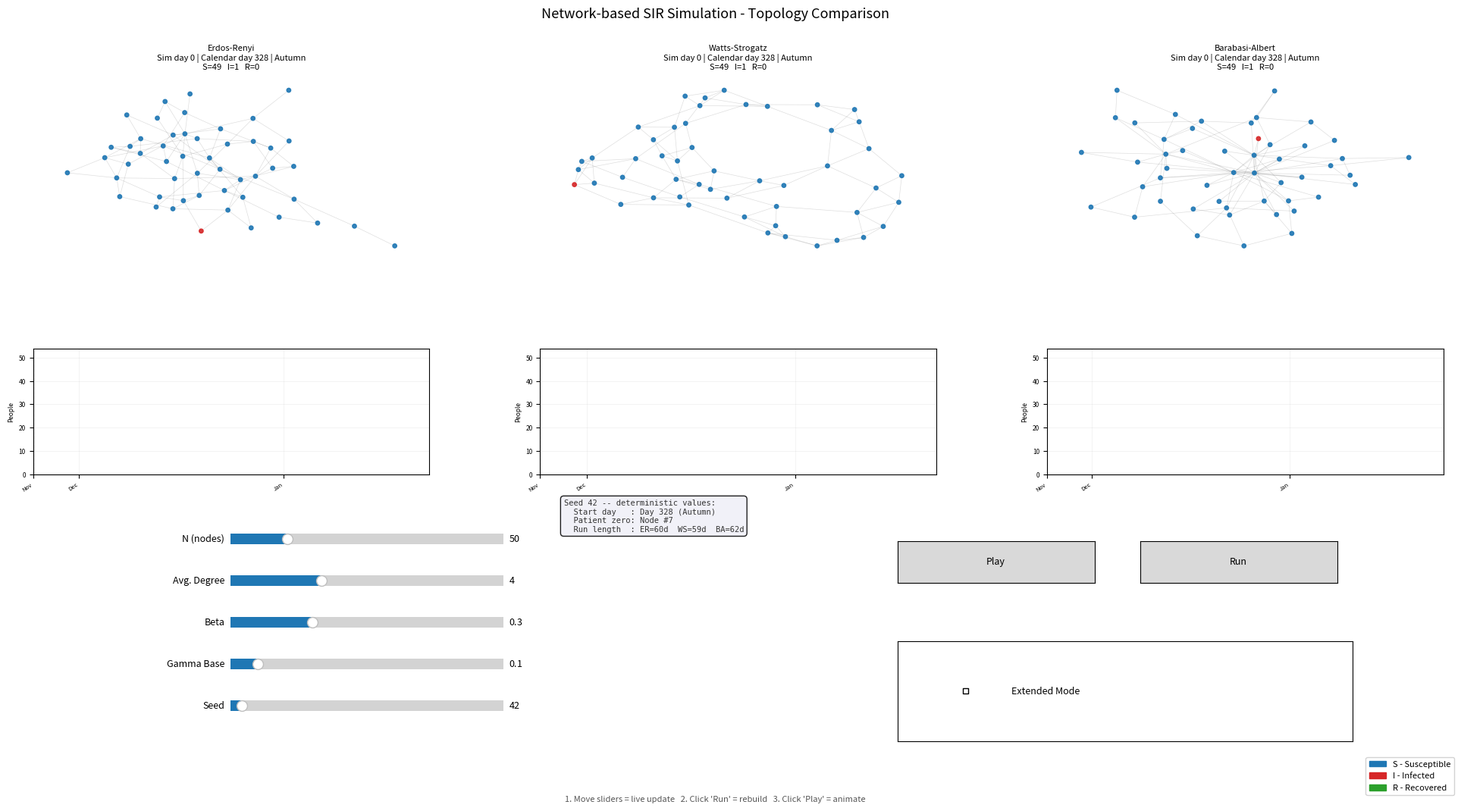

Here is the Python script that generated this plot:
# =============================================================================
# Network-based SIR simulation - single procedural script
# =============================================================================
# This script simulates the spread of an epidemic with the SIR model
# (Susceptible-Infected-Recovered) on three different network topologies.
# All three simulations run in parallel and can be controlled interactively
# with sliders, buttons, and a checkbox.
# =============================================================================


# =============================================================================
# SECTION 1: IMPORTS AND CONFIGURATION
# =============================================================================

# random: Simple pseudo-random number generator support.
# It is used through local Random(seed) instances so that the full simulation
# stays reproducible and does not depend on uncontrolled global random calls.
import random

# networkx: Library for graph creation, graph algorithms, and graph drawing.
# It provides built-in generators for Erdős-Rényi, Watts-Strogatz, and
# Barabási-Albert networks.
import networkx as nx

# matplotlib.pyplot: Main plotting interface used to create the window,
# figure, axes, and all plotted visual elements.
import matplotlib.pyplot as plt

# matplotlib.patches: Used to create colored legend entries for the S, I, R
# state colors shown in the visualization.
import matplotlib.patches as mpatches

# matplotlib.widgets: Provides the interactive UI controls such as sliders,
# buttons, and checkboxes.
import matplotlib.widgets as mwidgets

# FuncAnimation: Calls an update function repeatedly after a fixed interval,
# which is used here to advance the animation frame by frame.
from matplotlib.animation import FuncAnimation

# GridSpec: Provides a flexible subplot layout with multiple rows and columns.
# It is used here to place network views in the first row and epidemic curves
# in the second row.
from matplotlib.gridspec import GridSpec


# -- State constants -----------------------------------------------------------
STATE_S = "S"  # Susceptible: healthy and able to become infected
STATE_I = "I"  # Infected: currently infectious
STATE_R = "R"  # Recovered: immune and no longer infectious

# -- Color constants for node and curve visualization --------------------------
COLOR_S = "#1f77b4"  # Blue for susceptible
COLOR_I = "#d62728"  # Red for infected
COLOR_R = "#2ca02c"  # Green for recovered

# -- Holiday days in the year (1 = Jan 1, 365 = Dec 31) -----------------------
# These dates are used in extended mode to temporarily increase beta because
# contact frequency is assumed to be higher around holidays.
HOLIDAYS = [1, 52, 105, 155, 358, 359]

# Number of extra days around each holiday during which the holiday effect
# remains active.
HOLIDAY_BUFFER = 3

# -- Display names for the three network topologies ----------------------------
TOPOLOGY_NAMES = ["Erdos-Renyi", "Watts-Strogatz", "Barabasi-Albert"]

# -- English month abbreviations for the epidemic curve x-axis -----------------
MONTH_NAMES = [
    "Jan", "Feb", "Mar", "Apr", "May", "Jun",
    "Jul", "Aug", "Sep", "Oct", "Nov", "Dec",
]

# -- First calendar day of each month in a 365-day year -----------------------
MONTH_START_DAYS = [1, 32, 60, 91, 121, 152, 182, 213, 244, 274, 305, 335]

# -- Global font size ----------------------------------------------------------
plt.rcParams["font.size"] = 9


# =============================================================================
# SECTION 2: GRAPH GENERATION
# =============================================================================


def create_erdos_renyi(n, avg_degree, seed):
    """
    Create an Erdős-Rényi random graph.

    Internally, this function computes the edge probability p from the desired
    average degree. In an Erdős-Rényi graph, every possible edge between two
    different nodes is included independently with the same probability p.

    The probability is derived from the target average degree with:

        p = avg_degree / (n - 1)

    This means that if a node has n - 1 possible neighbors, the expected number
    of actual neighbors becomes approximately avg_degree.

    Parameters:
        n (int):
            Total number of nodes in the graph.
        avg_degree (float):
            Desired average number of edges per node.
        seed (int):
            Seed forwarded to the NetworkX graph generator so that the graph
            structure is reproducible for the same input seed.

    Returns:
        nx.Graph:
            A generated Erdős-Rényi graph with n nodes and probability p.
    """
    # Compute the connection probability from the requested average degree.
    p = avg_degree / max(1, n - 1)

    # Clamp the probability to the valid interval [0, 1].
    p = max(0.0, min(1.0, p))

    return nx.erdos_renyi_graph(n, p, seed=seed)


def create_watts_strogatz(n, avg_degree, seed):
    """
    Create a Watts-Strogatz small-world graph.

    Internally, the function first converts the requested average degree into
    the parameter k of the Watts-Strogatz model. The model starts from a ring
    lattice in which each node is connected to its k nearest neighbors, then
    rewires edges with probability 0.1.

    The value k must be an even positive integer. This function therefore:
        1. Rounds avg_degree to the nearest integer.
        2. Enforces a minimum of 2.
        3. Adjusts k to be even.
        4. Clamps k so that it never exceeds n - 1.

    Parameters:
        n (int):
            Total number of nodes in the graph.
        avg_degree (float):
            Desired average degree. It is converted internally to the valid
            Watts-Strogatz parameter k.
        seed (int):
            Seed forwarded to the NetworkX graph generator so that the graph
            structure is reproducible for the same input seed.

    Returns:
        nx.Graph:
            A generated Watts-Strogatz graph with rewiring probability 0.1.
    """
    # Round to the nearest integer and enforce a minimum of 2.
    k = max(2, round(avg_degree))

    # k must be even in the Watts-Strogatz model.
    if k % 2 != 0:
        k += 1

    # k cannot exceed n - 1.
    k = min(k, n - 1)

    # Re-check evenness after clamping.
    if k % 2 != 0:
        k -= 1

    # Enforce the absolute minimum once more after all corrections.
    k = max(2, k)

    return nx.watts_strogatz_graph(n, k, 0.1, seed=seed)


def create_barabasi_albert(n, avg_degree, seed):
    """
    Create a Barabási-Albert scale-free graph.

    Internally, the function converts the requested average degree into the
    attachment parameter m. In the Barabási-Albert model, each new node is
    attached to m already existing nodes, with preference toward nodes that
    already have many connections.

    A common approximation is:
        m ≈ avg_degree / 2

    Therefore, this function:
        1. Computes m from avg_degree / 2.
        2. Rounds it to the nearest integer.
        3. Enforces a minimum of 1.
        4. Clamps it so that m never exceeds n - 1.

    Parameters:
        n (int):
            Total number of nodes in the graph.
        avg_degree (float):
            Desired average degree, internally converted into the attachment
            parameter m.
        seed (int):
            Seed forwarded to the NetworkX graph generator so that the graph
            structure is reproducible for the same input seed.

    Returns:
        nx.Graph:
            A generated Barabási-Albert graph.
    """
    # Use half the average degree as the attachment parameter.
    m = max(1, round(avg_degree / 2))

    # m cannot exceed n - 1.
    m = min(m, n - 1)

    return nx.barabasi_albert_graph(n, m, seed=seed)


# =============================================================================
# SECTION 3: EPIDEMIC LOGIC
# =============================================================================


def is_winter(day):
    """
    Check whether a calendar day belongs to the winter period.

    Internally, the function normalizes the input to the interval 1..365 so
    that it still works correctly if a larger day number is passed in.
    Winter is defined here as:
        - day 1 to day 90
        - day 350 to day 365

    This definition is later used in extended mode to reduce the daily recovery
    rate by 20 percent.

    Parameters:
        day (int):
            Calendar day of the year. Values outside 1..365 are wrapped into
            that interval with modular arithmetic.

    Returns:
        bool:
            True if the normalized day is treated as winter, otherwise False.
    """
    # Normalize the given day into the range 1..365.
    normalized_day = (day - 1) % 365 + 1

    # Winter is defined as the beginning and end of the year.
    return normalized_day <= 90 or normalized_day >= 350


def is_holiday_period(day):
    """
    Check whether a calendar day falls into a holiday effect window.

    Internally, the function normalizes the day to 1..365 and then checks
    whether that day is at most HOLIDAY_BUFFER days away from any holiday in
    HOLIDAYS. It also checks wrap-around distances across the end of the year,
    so days near New Year are handled correctly.

    This function is used in extended mode to increase beta by 30 percent
    during holiday periods.

    Parameters:
        day (int):
            Calendar day of the year. Values outside 1..365 are wrapped into
            that interval with modular arithmetic.

    Returns:
        bool:
            True if the day lies inside a holiday influence window,
            otherwise False.
    """
    # Normalize the given day into the range 1..365.
    normalized_day = (day - 1) % 365 + 1

    for holiday in HOLIDAYS:
        # Direct distance inside the same year.
        if abs(normalized_day - holiday) <= HOLIDAY_BUFFER:
            return True

        # Wrapped distances across the year boundary.
        if abs(normalized_day - holiday + 365) <= HOLIDAY_BUFFER:
            return True
        if abs(normalized_day - holiday - 365) <= HOLIDAY_BUFFER:
            return True

    return False


def get_effective_params(beta, gamma_base, day, extended_mode):
    """
    Compute the effective epidemic parameters for one calendar day.

    Internally, the function starts from the base parameters beta and
    gamma_base. If extended_mode is disabled, the values are returned
    unchanged.

    If extended_mode is enabled, two environmental effects are applied:
        1. Winter effect:
           If the day is considered winter, gamma is reduced by 20 percent.
        2. Holiday effect:
           If the day is inside a holiday period, beta is increased by
           30 percent.

    Both values are clamped to the valid probability range [0.0, 1.0]
    before they are returned.

    Parameters:
        beta (float):
            Base infection probability per contact in the interval 0..1.
        gamma_base (float):
            Base recovery probability per day in the interval 0..1.
        day (int):
            Calendar day used to determine winter and holiday effects.
        extended_mode (bool):
            If True, winter and holiday effects are applied. If False,
            the base parameters are returned unchanged.

    Returns:
        tuple[float, float]:
            A tuple (beta_eff, gamma_eff) containing the effective infection
            and recovery probabilities for the given day.
    """
    # In basic mode, return the parameters unchanged.
    if not extended_mode:
        return beta, gamma_base

    # Work on local copies so the input values stay unchanged.
    beta_eff = beta
    gamma_eff = gamma_base

    # Winter decreases the recovery probability.
    if is_winter(day):
        gamma_eff *= 0.8

    # Holiday periods increase the infection probability.
    if is_holiday_period(day):
        beta_eff *= 1.3

    # Clamp both probabilities to the valid range [0, 1].
    beta_eff = max(0.0, min(1.0, beta_eff))
    gamma_eff = max(0.0, min(1.0, gamma_eff))

    return beta_eff, gamma_eff


def simulate_step(states, graph, beta_eff, gamma_eff, rng):
    """
    Execute one synchronous SIR simulation step.

    Internally, the function performs a two-phase update:

        Phase 1 - Evaluation:
            A copy of the current state dictionary is created as next_states.
            For every infected node:
                - each susceptible neighbor can become infected with
                  probability beta_eff
                - the infected node itself can recover with probability
                  gamma_eff

            During this phase, only the original states dictionary is read,
            while all changes are written into next_states.

        Phase 2 - Commit:
            The function returns next_states as the complete updated state
            snapshot for the next simulation day.

    This approach guarantees synchronous behavior. It prevents the update order
    of nodes from changing the result within the same day.

    Parameters:
        states (dict):
            Dictionary of the current node states in the form
            {node_id: state_string}.
        graph (nx.Graph):
            Network graph defining which nodes are connected.
        beta_eff (float):
            Effective infection probability for the current day.
        gamma_eff (float):
            Effective recovery probability for the current day.
        rng (random.Random):
            Local pseudo-random generator used for all stochastic decisions
            inside this simulation run. Using this local generator is essential
            for strict reproducibility.

    Returns:
        dict:
            A new dictionary with the updated node states after one synchronous
            simulation step.
    """
    # Start from a copy so all updates stay synchronous.
    next_states = dict(states)

    for node in graph.nodes():
        # Only infected nodes can infect neighbors or recover.
        if states[node] != STATE_I:
            continue

        # Try to infect susceptible neighbors.
        for neighbor in graph.neighbors(node):
            if states[neighbor] == STATE_S:
                if rng.random() <= beta_eff:
                    next_states[neighbor] = STATE_I

        # Try to recover the infected node.
        if rng.random() <= gamma_eff:
            next_states[node] = STATE_R

    return next_states


def run_simulation(graph, beta, gamma_base, seed, extended_mode):
    """
    Run a complete SIR simulation on one graph and return its full history.

    Internally, this function guarantees deterministic stochastic behavior by
    creating exactly one local pseudo-random generator from the given seed:

        rng = random.Random(seed)

    This local generator is created before the outbreak start day and patient
    zero are chosen. Therefore, for the same graph structure and the same seed:
        - start_day is always identical
        - patient_zero is always identical
        - all later random infection and recovery decisions are also identical

    No uncontrolled global random calls are used inside this function.

    The procedure is:
        1. Create a local random generator from the seed.
        2. Draw the outbreak start day from 1..365.
        3. Draw patient zero from the graph nodes.
        4. Initialize all nodes as susceptible.
        5. Infect patient zero.
        6. Store the initial state as history entry 0.
        7. Simulate up to 365 daily steps.
        8. Stop early if no infected nodes remain.

    Parameters:
        graph (nx.Graph):
            Network graph on which the epidemic runs.
        beta (float):
            Base infection probability in the interval 0..1.
        gamma_base (float):
            Base recovery probability in the interval 0..1.
        seed (int):
            The single central seed for this simulation run. It determines the
            local RNG, the outbreak start day, the choice of patient zero, and
            all later stochastic epidemic events.
        extended_mode (bool):
            If True, winter and holiday effects modify beta and gamma during
            the run. If False, the base parameters are used throughout.

    Returns:
        tuple[list, int, int]:
            - history (list):
              List of tuples (states_dict, calendar_day), one tuple per stored
              simulation state.
            - start_day (int):
              Calendar day on which the outbreak starts.
            - patient_zero (int):
              Node id of the first infected node.
    """
    # Create the one and only local random generator for this simulation run.
    # This generator is used for start_day, patient_zero, and all later
    # infection/recovery decisions, which makes the run reproducible.
    rng = random.Random(seed)

    # Determine outbreak start day and patient zero from the same seeded RNG.
    start_day = rng.randint(1, 365)
    patient_zero = rng.choice(list(graph.nodes()))

    # Initialize all nodes as susceptible, then infect patient zero.
    states = {node: STATE_S for node in graph.nodes()}
    states[patient_zero] = STATE_I

    # Store the initial condition as frame 0.
    history = [(dict(states), start_day)]

    # Run at most 365 daily steps.
    for step in range(1, 366):
        # Compute the calendar day corresponding to this simulation step.
        calendar_day = (start_day - 1 + step) % 365 + 1

        # Get the effective parameters for the current day.
        beta_eff, gamma_eff = get_effective_params(
            beta, gamma_base, calendar_day, extended_mode
        )

        # Advance the epidemic by one synchronous step.
        states = simulate_step(states, graph, beta_eff, gamma_eff, rng)

        # Store the updated state snapshot.
        history.append((dict(states), calendar_day))

        # Stop early if no infected nodes remain.
        infected_count = sum(1 for state in states.values() if state == STATE_I)
        if infected_count == 0:
            break

    return history, start_day, patient_zero


# =============================================================================
# SECTION 4: INTERACTIVE UI AND ANIMATION
# =============================================================================


# -- Global simulation state ---------------------------------------------------
# This dictionary stores the shared runtime state of the application.
# All callbacks read from and write to this object, which keeps the design
# procedural and avoids class-based architecture.
sim_state = {
    "playing": False,             # Whether the animation is currently running
    "extended_mode": False,       # Whether seasonal effects are enabled
    "current_frame": 0,           # Currently displayed frame index
    "histories": [None, None, None],       # Precomputed simulation histories
    "start_days": [None, None, None],      # Start day for each topology
    "patient_zeros": [None, None, None],   # Patient zero id for each topology
    "graphs": [None, None, None],          # The three network graphs
    "layouts": [None, None, None],         # Spring layouts for plotting
    "max_frames": 0,              # Longest simulation length across topologies
}


# -- Figure and GridSpec layout ------------------------------------------------
# Row 0 contains the three network visualizations.
# Row 1 contains the corresponding epidemic curves.
fig = plt.figure(figsize=(20, 11))

gs = GridSpec(
    2,
    3,
    figure=fig,
    top=0.88,
    bottom=0.40,
    left=0.05,
    right=0.98,
    height_ratios=[3, 2],
    hspace=0.55,
    wspace=0.28,
)

# Top row: network plots.
ax_nets = [fig.add_subplot(gs[0, i]) for i in range(3)]

# Bottom row: epidemic curves.
ax_curves = [fig.add_subplot(gs[1, i]) for i in range(3)]

# Place the main title safely above the subplot area.
fig.suptitle("Network-based SIR Simulation - Topology Comparison", fontsize=13, y=0.96)


# -- Slider axes ---------------------------------------------------------------
# Each slider gets its own small axis in figure coordinates.
ax_slider_n = plt.axes([0.18, 0.31, 0.18, 0.025])
ax_slider_degree = plt.axes([0.18, 0.26, 0.18, 0.025])
ax_slider_beta = plt.axes([0.18, 0.21, 0.18, 0.025])
ax_slider_gamma = plt.axes([0.18, 0.16, 0.18, 0.025])
ax_slider_seed = plt.axes([0.18, 0.11, 0.18, 0.025])


# -- Sliders -------------------------------------------------------------------
slider_n = mwidgets.Slider(
    ax=ax_slider_n,
    label="N (nodes)",
    valmin=10,
    valmax=200,
    valinit=50,
    valstep=1,
)

slider_degree = mwidgets.Slider(
    ax=ax_slider_degree,
    label="Avg. Degree",
    valmin=1,
    valmax=10,
    valinit=4,
    valstep=1,
)

slider_beta = mwidgets.Slider(
    ax=ax_slider_beta,
    label="Beta",
    valmin=0.0,
    valmax=1.0,
    valinit=0.3,
)

slider_gamma = mwidgets.Slider(
    ax=ax_slider_gamma,
    label="Gamma Base",
    valmin=0.0,
    valmax=1.0,
    valinit=0.1,
)

slider_seed = mwidgets.Slider(
    ax=ax_slider_seed,
    label="Seed",
    valmin=0,
    valmax=999,
    valinit=42,
    valstep=1,
)


# -- Buttons -------------------------------------------------------------------
ax_btn_play = plt.axes([0.62, 0.27, 0.13, 0.05])
ax_btn_reset = plt.axes([0.78, 0.27, 0.13, 0.05])

btn_play = mwidgets.Button(ax_btn_play, "Play")
btn_reset = mwidgets.Button(ax_btn_reset, "Run")


# -- Extended mode checkbox ----------------------------------------------------
# In extended mode, winter reduces gamma and holiday periods increase beta.
ax_chk_extended = plt.axes([0.62, 0.08, 0.30, 0.12])
chk_extended = mwidgets.CheckButtons(
    ax_chk_extended,
    ["Extended Mode"],
    [False],
)


# -- Helper functions for season labels, month labels, and curve drawing ------

def get_season_label(day):
    """
    Convert a calendar day into an English season label.

    Internally, the function normalizes the input into 1..365 and uses a simple
    fixed mapping:
        - Winter: day 1..90 and 350..365
        - Spring: day 91..181
        - Summer: day 182..273
        - Autumn: day 274..349

    Parameters:
        day (int):
            Calendar day of the year. Values outside 1..365 are wrapped into
            that interval with modular arithmetic.

    Returns:
        str:
            One of the season labels "Winter", "Spring", "Summer", or "Autumn".
    """
    normalized_day = (day - 1) % 365 + 1

    if normalized_day <= 90 or normalized_day >= 350:
        return "Winter"
    if normalized_day <= 181:
        return "Spring"
    if normalized_day <= 273:
        return "Summer"
    return "Autumn"


def day_to_month_name(cal_day):
    """
    Convert a calendar day into an English month abbreviation.

    Internally, the function normalizes the input to 1..365 and then searches
    backward through MONTH_START_DAYS. The first month start that is less than
    or equal to the normalized day determines the month label.

    Parameters:
        cal_day (int):
            Calendar day of the year. Values outside 1..365 are wrapped into
            that interval with modular arithmetic.

    Returns:
        str:
            Three-letter English month abbreviation such as "Jan", "Mar", or "Dec".
    """
    normalized_day = (cal_day - 1) % 365 + 1

    for month_index in range(11, -1, -1):
        if normalized_day >= MONTH_START_DAYS[month_index]:
            return MONTH_NAMES[month_index]

    return "Jan"


def get_month_ticks(start_day, total_steps):
    """
    Compute x-axis tick positions and month labels for an epidemic curve.

    Internally, the x-axis is measured in simulation steps starting at 0, but
    the axis labels should show months. This function therefore:
        1. Places a tick at step 0 labeled with the outbreak month.
        2. Iterates through all later steps.
        3. Converts each step back into a calendar day.
        4. Adds a tick whenever that calendar day is the first day of a month.

    Parameters:
        start_day (int):
            Calendar day on which the outbreak starts.
        total_steps (int):
            Maximum number of simulation steps shown on the curve.

    Returns:
        tuple[list[int], list[str]]:
            - ticks: x positions where month labels should be shown
            - labels: corresponding month abbreviations
    """
    ticks = [0]
    labels = [day_to_month_name(start_day)]

    for step in range(1, total_steps + 1):
        cal_day = (start_day - 1 + step) % 365 + 1
        if cal_day in MONTH_START_DAYS:
            month_index = MONTH_START_DAYS.index(cal_day)
            ticks.append(step)
            labels.append(MONTH_NAMES[month_index])

    return ticks, labels


def draw_curve_for(ax_curve, topology_idx, frame_idx):
    """
    Draw the SIR time series for one topology into a curve axis.

    Internally, the function reads the precomputed history for the requested
    topology, truncates it at the currently visible frame, and counts how many
    nodes are in states S, I, and R for each stored step. It then draws:
        - a blue S curve
        - a red I curve
        - a green R curve

    It also:
        - adds a vertical dashed line at the current frame
        - sets the y-axis to 0..N
        - applies month labels on the x-axis based on the outbreak start day

    Parameters:
        ax_curve (matplotlib.axes.Axes):
            Target axis where the epidemic curves should be drawn.
        topology_idx (int):
            Index of the topology:
                0 = Erdős-Rényi
                1 = Watts-Strogatz
                2 = Barabási-Albert
        frame_idx (int):
            Current global animation frame. It is clamped to the valid range
            of the selected topology.

    Returns:
        None:
            The function updates the given axis directly.
    """
    # Always clear the curve axis before redrawing it.
    ax_curve.clear()

    # If no simulation is available yet, hide the axis content.
    if sim_state["histories"][topology_idx] is None:
        ax_curve.set_axis_off()
        return

    history = sim_state["histories"][topology_idx]
    node_count = sim_state["graphs"][topology_idx].number_of_nodes()
    start_day = sim_state["start_days"][topology_idx]
    max_steps = len(history) - 1

    # Clamp the requested frame index to the valid range for this topology.
    safe_idx = min(frame_idx, max_steps)

    # Build the S, I, R time series from history entry 0 to safe_idx.
    steps_x = list(range(safe_idx + 1))
    s_values = []
    i_values = []
    r_values = []

    for frame in range(safe_idx + 1):
        snapshot, _ = history[frame]
        s_values.append(sum(1 for value in snapshot.values() if value == STATE_S))
        i_values.append(sum(1 for value in snapshot.values() if value == STATE_I))
        r_values.append(sum(1 for value in snapshot.values() if value == STATE_R))

    # Draw the three compartment curves.
    ax_curve.plot(steps_x, s_values, color=COLOR_S, lw=1.2, label="S")
    ax_curve.plot(steps_x, i_values, color=COLOR_I, lw=1.2, label="I")
    ax_curve.plot(steps_x, r_values, color=COLOR_R, lw=1.2, label="R")

    # Mark the current visible simulation step.
    if steps_x:
        ax_curve.axvline(x=steps_x[-1], color="#aaaaaa", lw=0.8, ls="--")

    # Configure axis limits and style.
    ax_curve.set_xlim(0, max(max_steps, 1))
    ax_curve.set_ylim(0, node_count * 1.08)
    ax_curve.set_ylabel("People", fontsize=6)
    ax_curve.tick_params(labelsize=6)
    ax_curve.grid(True, alpha=0.25, lw=0.4)

    # Compute and apply month labels on the x-axis.
    ticks, labels = get_month_ticks(start_day, max_steps)
    ax_curve.set_xticks(ticks)
    ax_curve.set_xticklabels(labels, fontsize=5.5, rotation=35, ha="right")


def draw_frame(frame_idx):
    """
    Draw one animation frame for all three network views and all three curves.

    Internally, the function updates two visual layers per topology:

        Top row - network plot:
            - draw dark graph edges
            - draw colored nodes by S, I, R state
            - display a title with topology name, simulation day, calendar day,
              season, optional holiday note, and S/I/R counts

        Bottom row - epidemic curve:
            - delegate the actual drawing to draw_curve_for()

    Each topology uses its own clamped frame index so that shorter simulations
    remain visible in their final state while longer ones can continue.

    Parameters:
        frame_idx (int):
            Global animation frame index requested by the animation loop.

    Returns:
        None:
            The function redraws the corresponding matplotlib axes directly.
    """
    # Clear all network axes before redrawing them.
    for ax in ax_nets:
        ax.clear()
        ax.set_axis_off()

    # Draw network and curve for each topology.
    for idx in range(3):
        ax_net = ax_nets[idx]

        if sim_state["histories"][idx] is None:
            ax_net.set_title(f"{TOPOLOGY_NAMES[idx]}\n(No simulation yet)", fontsize=9)
            ax_curves[idx].clear()
            continue

        history = sim_state["histories"][idx]
        graph = sim_state["graphs"][idx]
        positions = sim_state["layouts"][idx]

        # Clamp the frame index to the valid history length of this topology.
        safe_idx = min(frame_idx, len(history) - 1)
        states_snapshot, calendar_day = history[safe_idx]

        # Determine node colors from the SIR state of each node.
        color_map = {
            STATE_S: COLOR_S,
            STATE_I: COLOR_I,
            STATE_R: COLOR_R,
        }
        node_colors = [color_map[states_snapshot[node]] for node in graph.nodes()]

        # Reduce node size for larger graphs to limit overlap.
        node_count = graph.number_of_nodes()
        node_size = max(15, int(500 / max(1, node_count)))

        # Draw edges in a dark neutral tone so the node states stay prominent.
        nx.draw_networkx_edges(
            graph,
            positions,
            ax=ax_net,
            alpha=0.15,
            width=0.5,
            edge_color="#262626",
        )

        # Draw nodes with state-based colors.
        nx.draw_networkx_nodes(
            graph,
            positions,
            ax=ax_net,
            node_color=node_colors,
            node_size=node_size,
            alpha=0.90,
        )

        # Count how many nodes are currently in S, I, and R.
        s_count = sum(1 for state in states_snapshot.values() if state == STATE_S)
        i_count = sum(1 for state in states_snapshot.values() if state == STATE_I)
        r_count = sum(1 for state in states_snapshot.values() if state == STATE_R)

        season = get_season_label(calendar_day)
        holiday_note = ""
        if sim_state["extended_mode"] and is_holiday_period(calendar_day):
            holiday_note = " | Holiday (+beta)"
        extended_tag = " [Extended]" if sim_state["extended_mode"] else ""

        # Set a compact descriptive title for the network panel.
        ax_net.set_title(
            f"{TOPOLOGY_NAMES[idx]}{extended_tag}\n"
            f"Sim day {safe_idx} | Calendar day {calendar_day} | {season}{holiday_note}\n"
            f"S={s_count}   I={i_count}   R={r_count}",
            fontsize=8,
            pad=4,
        )

        # Draw the corresponding epidemic curve underneath.
        draw_curve_for(ax_curves[idx], idx, frame_idx)

    # Request a non-blocking canvas redraw.
    fig.canvas.draw_idle()


# -- Main callbacks ------------------------------------------------------------

def build_all_simulations():
    """
    Read the current UI parameters, rebuild all graphs, and recompute everything.

    Internally, this function is the central reset point of the application.
    It performs these steps:

        1. Read N, average degree, beta, gamma, and seed from the sliders.
        2. Create the three graphs with the exact same central seed.
        3. Compute a seeded spring layout for each graph.
        4. Run a full SIR simulation for each graph with the same central seed.
        5. Store all generated objects in sim_state.
        6. Determine the longest history length across the three topologies.
        7. Update the seed information label.
        8. Reset the animation to frame 0 and redraw the UI.

    Determinism note:
        The slider seed is the only starting point for all stochastic behavior.
        It is passed to:
            - NetworkX graph generators
            - NetworkX spring_layout
            - run_simulation, where a local Random(seed) instance controls
              start_day, patient_zero, and all epidemic events

        This ensures that running the script again with the same parameters
        reproduces the same graphs, layouts, outbreak day, patient zero,
        and simulation trajectories.

    Parameters:
        None:
            The function reads all required input values directly from the UI widgets.

    Returns:
        None:
            The function updates sim_state, the seed label, and the plots directly.
    """
    # Read the current slider values.
    n = int(slider_n.val)
    avg_degree = float(slider_degree.val)
    beta = float(slider_beta.val)
    gamma_base = float(slider_gamma.val)
    seed = int(slider_seed.val)
    extended = sim_state["extended_mode"]

    # Create the three graphs with the same central seed.
    graphs = [
        create_erdos_renyi(n, avg_degree, seed),
        create_watts_strogatz(n, avg_degree, seed),
        create_barabasi_albert(n, avg_degree, seed),
    ]

    # Compute deterministic layouts from the same seed.
    layouts = [nx.spring_layout(graph, seed=seed) for graph in graphs]

    # Precompute the full epidemic histories for all three topologies.
    histories = []
    start_days = []
    patient_zeros = []

    for graph in graphs:
        history, start_day, patient_zero = run_simulation(
            graph,
            beta,
            gamma_base,
            seed,
            extended,
        )
        histories.append(history)
        start_days.append(start_day)
        patient_zeros.append(patient_zero)

    # Store all results in the shared application state.
    sim_state["graphs"] = graphs
    sim_state["layouts"] = layouts
    sim_state["histories"] = histories
    sim_state["start_days"] = start_days
    sim_state["patient_zeros"] = patient_zeros

    # Use the longest history so all topologies can animate until the last one ends.
    sim_state["max_frames"] = max(len(history) for history in histories) - 1

    # Update the label that explains what the current seed produced.
    durations = [len(history) - 1 for history in histories]
    seed_info_text.set_text(
        f"Seed {seed} -- deterministic values:\n"
        f"  Start day   : Day {start_days[0]} ({get_season_label(start_days[0])})\n"
        f"  Patient zero: Node #{patient_zeros[0]}\n"
        f"  Run length  : ER={durations[0]}d  WS={durations[1]}d  BA={durations[2]}d"
    )

    # Reset the animation to frame 0.
    sim_state["current_frame"] = 0
    sim_state["playing"] = False
    btn_play.label.set_text("Play")

    # Redraw the first frame immediately.
    draw_frame(0)


def toggle_play(event):
    """
    Toggle the animation between playing and paused.

    Internally, the function checks whether a simulation is already available.
    If not, it does nothing. Otherwise:
        - if the animation is running, it pauses it
        - if the animation is paused, it starts it
        - if the animation has already reached the final frame, it first resets
          the frame counter to 0 before starting again

    Parameters:
        event:
            Matplotlib button click event object. The function does not use its
            internal fields directly.

    Returns:
        None:
            The function updates sim_state and the play button label directly.
        """
    # Ignore clicks if no simulation has been computed yet.
    if sim_state["histories"][0] is None:
        return

    if sim_state["playing"]:
        # Pause the running animation.
        sim_state["playing"] = False
        btn_play.label.set_text("Play")
    else:
        # Restart from the beginning if the animation is already at the end.
        if sim_state["current_frame"] >= sim_state["max_frames"]:
            sim_state["current_frame"] = 0

        # Start the animation.
        sim_state["playing"] = True
        btn_play.label.set_text("Pause")

    fig.canvas.draw_idle()


def on_reset(event):
    """
    Stop the current animation and rebuild all simulations immediately.

    Internally, this callback is connected to the Run button. It stops playback,
    restores the play button label, and then calls build_all_simulations() so
    that graphs, curves, and deterministic seed-derived values are regenerated
    from the current UI parameters.

    Parameters:
        event:
            Matplotlib button click event object. The function does not use its
            internal fields directly.

    Returns:
        None:
            The function updates the application state and redraws the plots.
    """
    # Stop the animation before rebuilding the simulation state.
    sim_state["playing"] = False
    btn_play.label.set_text("Play")

    # Recompute everything from the current sliders and checkbox.
    build_all_simulations()


def on_extended_toggle(label):
    """
    Toggle extended mode and immediately recompute all simulations.

    Internally, this callback reads the checkbox state, stores it in sim_state,
    and rebuilds the full simulation set so that winter and holiday effects
    become visible immediately in both the network views and the curves.

    Parameters:
        label (str):
            Label text of the clicked checkbox entry. It is not used because
            there is only one checkbox.

    Returns:
        None:
            The function updates sim_state and redraws the plots indirectly
            through build_all_simulations().
    """
    # Read the checkbox state and store it in the shared application state.
    sim_state["extended_mode"] = chk_extended.get_status()[0]

    # Recompute all simulations with the new mode.
    build_all_simulations()


def advance_animation(frame):
    """
    Advance the global animation by one frame.

    Internally, this function is called by FuncAnimation every 450 ms.
    If playback is disabled, it returns immediately. If playback is enabled:
        - it increments the global frame index while frames remain
        - it redraws the new frame
        - it automatically stops the animation once the last global frame is reached

    Parameters:
        frame (int):
            Internal frame counter supplied by FuncAnimation. The function does
            not use this value because it manages the animation state through
            sim_state["current_frame"].

    Returns:
        None:
            The function updates the global frame index and the visible plots.
    """
    # Do nothing while the animation is paused.
    if not sim_state["playing"]:
        return

    if sim_state["current_frame"] < sim_state["max_frames"]:
        # Advance to the next frame and redraw.
        sim_state["current_frame"] += 1
        draw_frame(sim_state["current_frame"])
    else:
        # Stop automatically when the last frame has been reached.
        sim_state["playing"] = False
        btn_play.label.set_text("Play")
        fig.canvas.draw_idle()


# -- Connect callbacks to widgets ----------------------------------------------
btn_play.on_clicked(toggle_play)
btn_reset.on_clicked(on_reset)
chk_extended.on_clicked(on_extended_toggle)

# Every slider change triggers an immediate full rebuild so the UI stays live.
slider_n.on_changed(lambda value: build_all_simulations())
slider_degree.on_changed(lambda value: build_all_simulations())
slider_beta.on_changed(lambda value: build_all_simulations())
slider_gamma.on_changed(lambda value: build_all_simulations())
slider_seed.on_changed(lambda value: build_all_simulations())


# -- Configure animation -------------------------------------------------------
# A slower interval makes epidemic waves easier to observe visually.
anim = FuncAnimation(fig, advance_animation, interval=450, cache_frame_data=False)


# -- Legend --------------------------------------------------------------------
legend_patches = [
    mpatches.Patch(color=COLOR_S, label="S - Susceptible"),
    mpatches.Patch(color=COLOR_I, label="I - Infected"),
    mpatches.Patch(color=COLOR_R, label="R - Recovered"),
]
fig.legend(
    handles=legend_patches,
    loc="lower right",
    bbox_to_anchor=(0.99, 0.01),
    fontsize=8,
    framealpha=0.85,
)


# -- Bottom usage hint ---------------------------------------------------------
fig.text(
    0.50,
    0.005,
    "1. Move sliders = live update   2. Click 'Run' = rebuild   3. Click 'Play' = animate",
    ha="center",
    va="bottom",
    fontsize=8,
    color="#555555",
)


# -- Seed information text box -------------------------------------------------
# This label shows which deterministic values are produced by the current seed.
seed_info_text = fig.text(
    0.40,
    0.37,
    "Seed-derived values will appear here after initialization.",
    ha="left",
    va="top",
    fontsize=7.5,
    family="monospace",
    color="#333333",
    bbox=dict(boxstyle="round,pad=0.4", facecolor="#f0f0f8", alpha=0.88),
)


# -- Initial computation on program start --------------------------------------
# Build everything immediately so the window is populated from the start.
build_all_simulations()


# -- Start the matplotlib event loop -------------------------------------------
plt.show()
